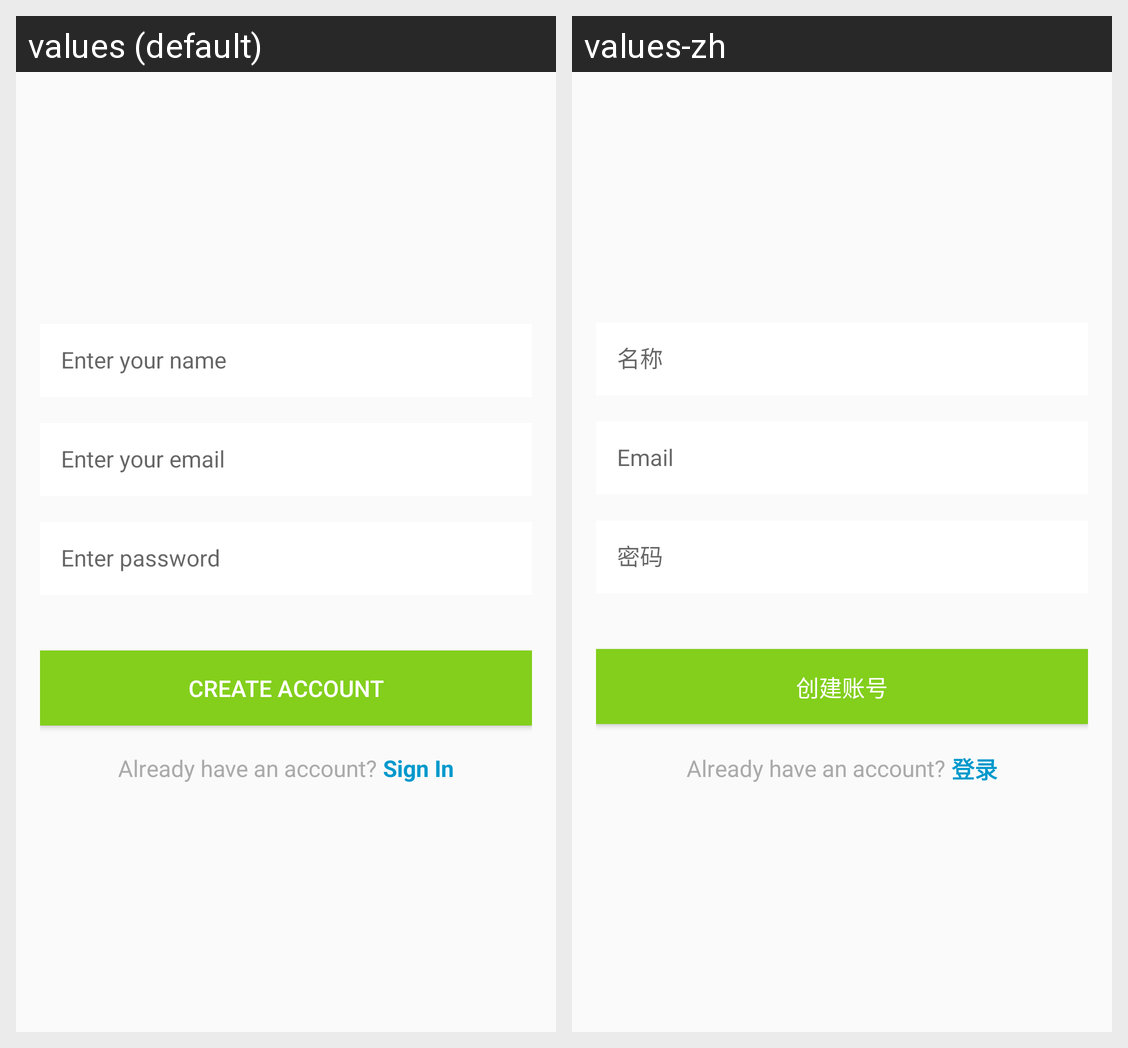

Strings drawn on this Android screen and how each of the app's shown locales translates them:
Android screen res/layout/activity_create_account.xml rendered under 2 locales, left to right: values (default), values-zh. Device: Nexus 5 (rendered at 1080×1920; each locale shown at half size, 540×960, under a caption strip naming it); theme AppTheme.
Strings drawn on this screen, with the default value and each locale's value (text and hints the layout hard-codes, and strings that could not be matched under every locale, appear in the picture but are not listed):

title_activity_create_account
  values: Create Account
  values-zh: 创建账号

text_already_have_account
  values: Already have an account?
  values-zh: Already have an account?

button_sign_in
  values: Sign In
  values-zh: 登录
